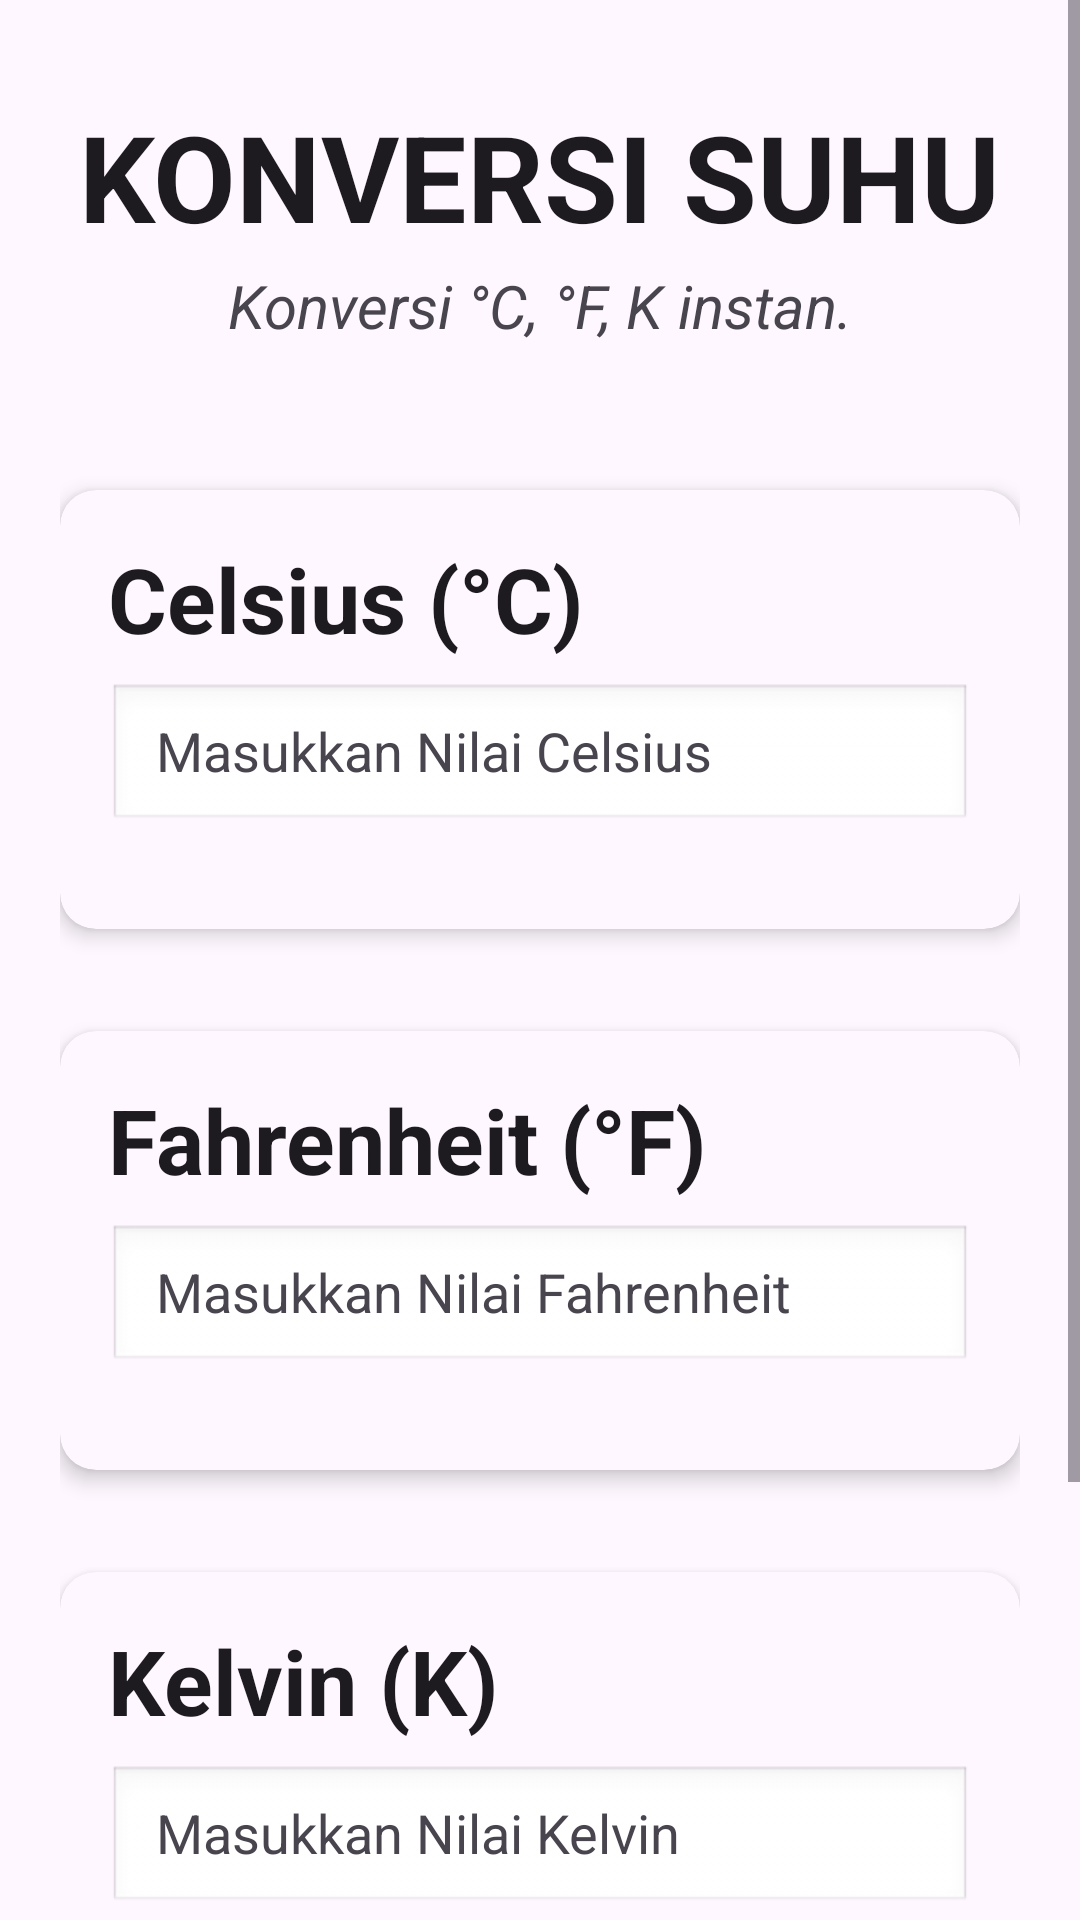

Produce the Android XML layout that renders to this screen, including the resource entries it uses.
<!-- AndroidManifest.xml: application theme Theme.NURLANAAGUSTIN -->
<!-- res/layout/activity_konversi_suhu.xml -->
<?xml version="1.0" encoding="utf-8"?>
<ScrollView xmlns:android="http://schemas.android.com/apk/res/android"
    xmlns:app="http://schemas.android.com/apk/res-auto"
    xmlns:tools="http://schemas.android.com/tools"
    android:id="@+id/main"
    android:layout_width="match_parent"
    android:layout_height="match_parent"
    android:background="?android:attr/colorBackground"
    tools:context=".KonversiSuhuActivity">

    <LinearLayout
        android:layout_width="match_parent"
        android:layout_height="wrap_content"
        android:orientation="vertical"
        android:padding="20dp">

        <TextView
            android:layout_width="wrap_content"
            android:layout_height="wrap_content"
            android:text="KONVERSI SUHU"
            android:textSize="40sp"
            android:textStyle="bold"
            android:textColor="?android:attr/textColorPrimary"
            android:layout_gravity="center"
            android:layout_marginTop="12dp"
            android:layout_marginBottom="2dp"/>

        <TextView
            android:layout_width="wrap_content"
            android:layout_height="wrap_content"
            android:layout_gravity="center"
            android:layout_marginTop="1dp"
            android:layout_marginBottom="30dp"
            android:paddingHorizontal="16dp"
            android:text="Konversi °C, °F, K instan."
            android:textColor="?android:attr/textColorSecondary"
            android:textSize="20sp"
            android:textStyle="italic" />


        <androidx.cardview.widget.CardView
            android:layout_width="match_parent"
            android:layout_height="wrap_content"
            android:layout_marginTop="18dp"
            android:layout_marginBottom="16dp"
            app:cardCornerRadius="12dp"
            app:cardElevation="4dp"
            app:cardBackgroundColor="?android:attr/colorBackground">

            <LinearLayout
                android:layout_width="match_parent"
                android:layout_height="wrap_content"
                android:orientation="vertical"
                android:padding="16dp">

                <TextView
                    android:layout_width="wrap_content"
                    android:layout_height="wrap_content"
                    android:text="Celsius (°C)"
                    android:textSize="30sp"
                    android:textStyle="bold"
                    android:textColor="?android:attr/textColorPrimary"
                    android:layout_marginBottom="8dp"/>

                <EditText
                    android:id="@+id/etCelsius"
                    android:layout_width="match_parent"
                    android:layout_height="50dp"
                    android:hint="Masukkan Nilai Celsius"
                    android:paddingLeft="16dp"
                    android:paddingRight="16dp"
                    android:background="@android:drawable/edit_text"
                    android:textColor="?android:attr/textColorPrimary"
                    android:textColorHint="?android:attr/textColorSecondary"
                    android:inputType="textPersonName"
                    android:layout_marginBottom="16dp"/>
            </LinearLayout>
        </androidx.cardview.widget.CardView>


        <androidx.cardview.widget.CardView
            android:layout_width="match_parent"
            android:layout_height="wrap_content"
            android:layout_marginTop="18dp"
            android:layout_marginBottom="16dp"
            app:cardCornerRadius="12dp"
            app:cardElevation="4dp"
            app:cardBackgroundColor="?android:attr/colorBackground">

            <LinearLayout
                android:layout_width="match_parent"
                android:layout_height="wrap_content"
                android:orientation="vertical"
                android:padding="16dp">

                <TextView
                    android:layout_width="wrap_content"
                    android:layout_height="wrap_content"
                    android:text="Fahrenheit (°F)"
                    android:textSize="30sp"
                    android:textStyle="bold"
                    android:textColor="?android:attr/textColorPrimary"
                    android:layout_marginBottom="8dp"/>

                <EditText
                    android:id="@+id/etfahrenheit"
                    android:layout_width="match_parent"
                    android:layout_height="50dp"
                    android:hint="Masukkan Nilai Fahrenheit"
                    android:paddingLeft="16dp"
                    android:paddingRight="16dp"
                    android:background="@android:drawable/edit_text"
                    android:textColor="?android:attr/textColorPrimary"
                    android:textColorHint="?android:attr/textColorSecondary"
                    android:inputType="textPersonName"
                    android:layout_marginBottom="16dp"/>
            </LinearLayout>
        </androidx.cardview.widget.CardView>


        <androidx.cardview.widget.CardView
            android:layout_width="match_parent"
            android:layout_height="wrap_content"
            android:layout_marginTop="18dp"
            android:layout_marginBottom="16dp"
            app:cardCornerRadius="12dp"
            app:cardElevation="4dp"
            app:cardBackgroundColor="?android:attr/colorBackground">

            <LinearLayout
                android:layout_width="match_parent"
                android:layout_height="wrap_content"
                android:orientation="vertical"
                android:padding="16dp">

                <TextView
                    android:layout_width="wrap_content"
                    android:layout_height="wrap_content"
                    android:text="Kelvin (K)"
                    android:textSize="30sp"
                    android:textStyle="bold"
                    android:textColor="?android:attr/textColorPrimary"
                    android:layout_marginBottom="8dp"/>

                <EditText
                    android:id="@+id/etFahrenheit"
                    android:layout_width="match_parent"
                    android:layout_height="50dp"
                    android:hint="Masukkan Nilai Kelvin"
                    android:paddingLeft="16dp"
                    android:paddingRight="16dp"
                    android:background="@android:drawable/edit_text"
                    android:textColor="?android:attr/textColorPrimary"
                    android:textColorHint="?android:attr/textColorSecondary"
                    android:inputType="textPersonName"
                    android:layout_marginBottom="16dp"/>
            </LinearLayout>
        </androidx.cardview.widget.CardView>


        <Button
            android:id="@+id/btnhapus"
            android:layout_width="match_parent"
            android:layout_height="wrap_content"
            android:text="Hapus Semua"
            android:textStyle="italic"
            android:textSize="25sp"
            android:padding="16dp"
            android:backgroundTint="#414141"
            android:textColor="#FFFFFF"
            android:layout_marginTop="27dp"
            android:layout_marginBottom="30dp"/>
    </LinearLayout>
</ScrollView>
<!-- resources referenced by this layout -->
<resources>
  <style name="Theme.NURLANAAGUSTIN" parent="Base.Theme.NURLANAAGUSTIN" />
  <style name="Base.Theme.NURLANAAGUSTIN" parent="Theme.Material3.DayNight.NoActionBar">
          
          
      </style>
</resources>
